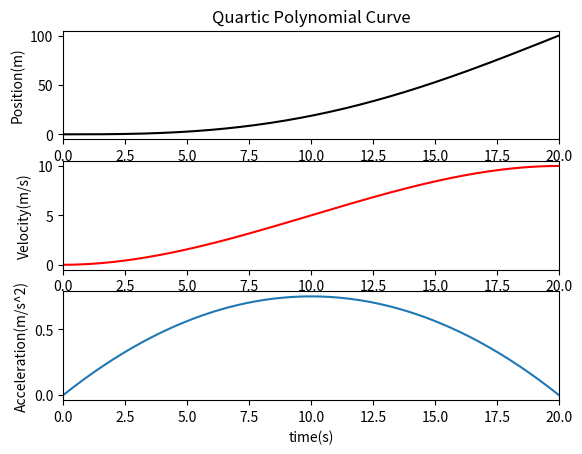
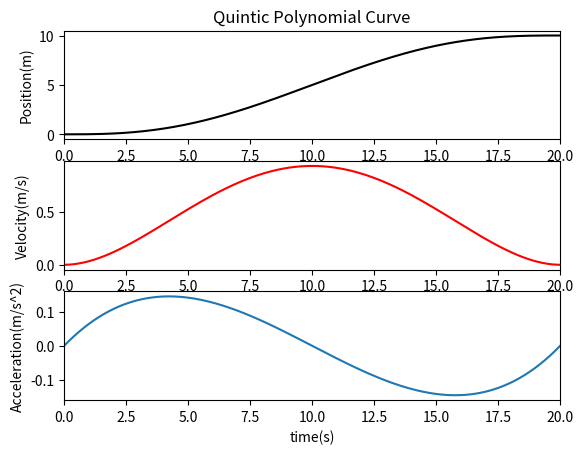

Write Python code to recreate these figures, in order.
import math
import numpy as np
import matplotlib.pyplot as plt

class QuarticPolynomialCurve1d:
    """
    Quartic Polynomial class
    """
    
    start_ = []
    end_ = []
    coef_ = [None]*5

    def __init__(self, start, end, param):
        self.start_ = start
        self.end_ = end
        self.time_span_ = param
        self.ComputeCoefficients(start[0], start[1], start[2], end[0], end[1], param)

    def Evaluate(self, order, p):
        if order == 0:
            return (((self.coef_[4]*p + self.coef_[3])*p + self.coef_[2])*p + self.coef_[1])*p + self.coef_[0]
        elif order == 1:
            return ((4*self.coef_[4]*p + 3*self.coef_[3])*p + 2*self.coef_[2])*p + self.coef_[1]
        elif order == 2:
            return (12*self.coef_[4]*p + 6*self.coef_[3])*p + 2*self.coef_[2]
        elif order == 3:
            return 24*self.coef_[4]*p + 6*self.coef_[3]
        elif order == 4:
            return 24*self.coef_[4]
        return 0

    def ComputeCoefficients(self, x0, dx0, ddx0, dx1, ddx1, p):
        self.coef_[0] = x0
        self.coef_[1] = dx0
        self.coef_[2] = ddx0/2.0
        b0 = dx1 - ddx0*p - dx0
        b1 = ddx1 - ddx0
        p2 = p*p
        p3 = p2*p
        self.coef_[3] = (3*b0 - b1*p)/(3*p2)
        self.coef_[4] = (-2*b0 + b1*p)/(4*p3)

class QuinticPolynomialCurve1d:
    """
    Quintic Polynomial class
    """
    start_ = []
    end_ = []
    coef_ = [None]*6

    def __init__(self, start, end, param):
        self.start_ = start
        self.end_ = end
        self.time_span_ = param
        self.ComputeCoefficients(start[0], start[1], start[2], end[0], end[1], end[2], param)
    
    def Evaluate(self, order, p):
        if order == 0:
            return ((((self.coef_[5]*p + self.coef_[4])*p + self.coef_[3])*p + self.coef_[2])*p + self.coef_[1])*p + self.coef_[0]
        elif order == 1:
            return (((5*self.coef_[5]*p + 4*self.coef_[4])*p + 3*self.coef_[3])*p + 2 * self.coef_[2])*p + self.coef_[1]
        elif order == 2:
            return  (((20*self.coef_[5] *p + 12*self.coef_[4])*p) + 6*self.coef_[3])*p + 2*self.coef_[2]
        elif order == 3:
            return (60*self.coef_[5]*p + 24*self.coef_[4]) * p + 6*self.coef_[3]
        elif order == 4:
            return 120*self.coef_[5]*p + 24*self.coef_[4]
        elif order == 5:
            return 120*self.coef_[5]
        return 0

    def ComputeCoefficients(self, x0, dx0, ddx0, x1, dx1, ddx1, p):
        self.coef_[0] = x0
        self.coef_[1] = dx0
        self.coef_[2] = ddx0/2.0

        p2 = p*p
        p3 = p*p2

        c0 = (x1 - 0.5*p2*ddx0 - dx0*p - x0)/p3
        c1 = (dx1 - ddx0*p - dx0)/p2
        c2 = (ddx1 - ddx0)/p
        self.coef_[3] = 0.5*(20.0 * c0 - 8.0 * c1 + c2)
        self.coef_[4] = (-15.0*c0 + 7.0*c1 - c2)/p
        self.coef_[5] = (6.0*c0 - 3.0*c1 + 0.5*c2)/p2

if __name__ == "__main__":
    # Test QuarticPolynomialCurve1d
    start = [0, 0, 0]
    end = [10, 0]
    time_end = 20
    quartic_poly = QuarticPolynomialCurve1d(start, end, time_end)
    time = np.linspace(0, time_end, 200)
    pos = quartic_poly.Evaluate(0, time)
    vel = quartic_poly.Evaluate(1, time)
    accel = quartic_poly.Evaluate(2, time)
    
    plt.figure()
    plt.subplot(311)
    plt.plot(time, pos, color = 'black')
    plt.title('Quartic Polynomial Curve')
    plt.ylabel('Position(m)')
    plt.xlim(0, time_end) 
    plt.subplot(312)
    plt.plot(time, vel, color = 'red')
    plt.ylabel('Velocity(m/s)')
    plt.xlim(0, time_end) 
    plt.subplot(313)
    plt.plot(time, accel)
    plt.xlabel('time(s)')
    plt.ylabel('Acceleration(m/s^2)')
    plt.xlim(0, time_end) 

    # Test QuinticPolynomialCurve1d
    start = [0, 0, 0]
    end = [10, 0, 0]
    time_end = 20
    quintic_poly = QuinticPolynomialCurve1d(start, end, time_end)
    time = np.linspace(0, time_end, 200)
    pos = quintic_poly.Evaluate(0, time)
    vel = quintic_poly.Evaluate(1, time)
    accel = quintic_poly.Evaluate(2, time)

    plt.figure()
    plt.subplot(311)
    plt.plot(time, pos, color = 'black')
    plt.title('Quintic Polynomial Curve')
    plt.ylabel('Position(m)')
    plt.xlim(0, time_end) 
    plt.subplot(312)
    plt.plot(time, vel, color = 'red')
    plt.ylabel('Velocity(m/s)')
    plt.xlim(0, time_end) 
    plt.subplot(313)
    plt.plot(time, accel)
    plt.xlabel('time(s)')
    plt.ylabel('Acceleration(m/s^2)')
    plt.xlim(0, time_end)

    plt.show()